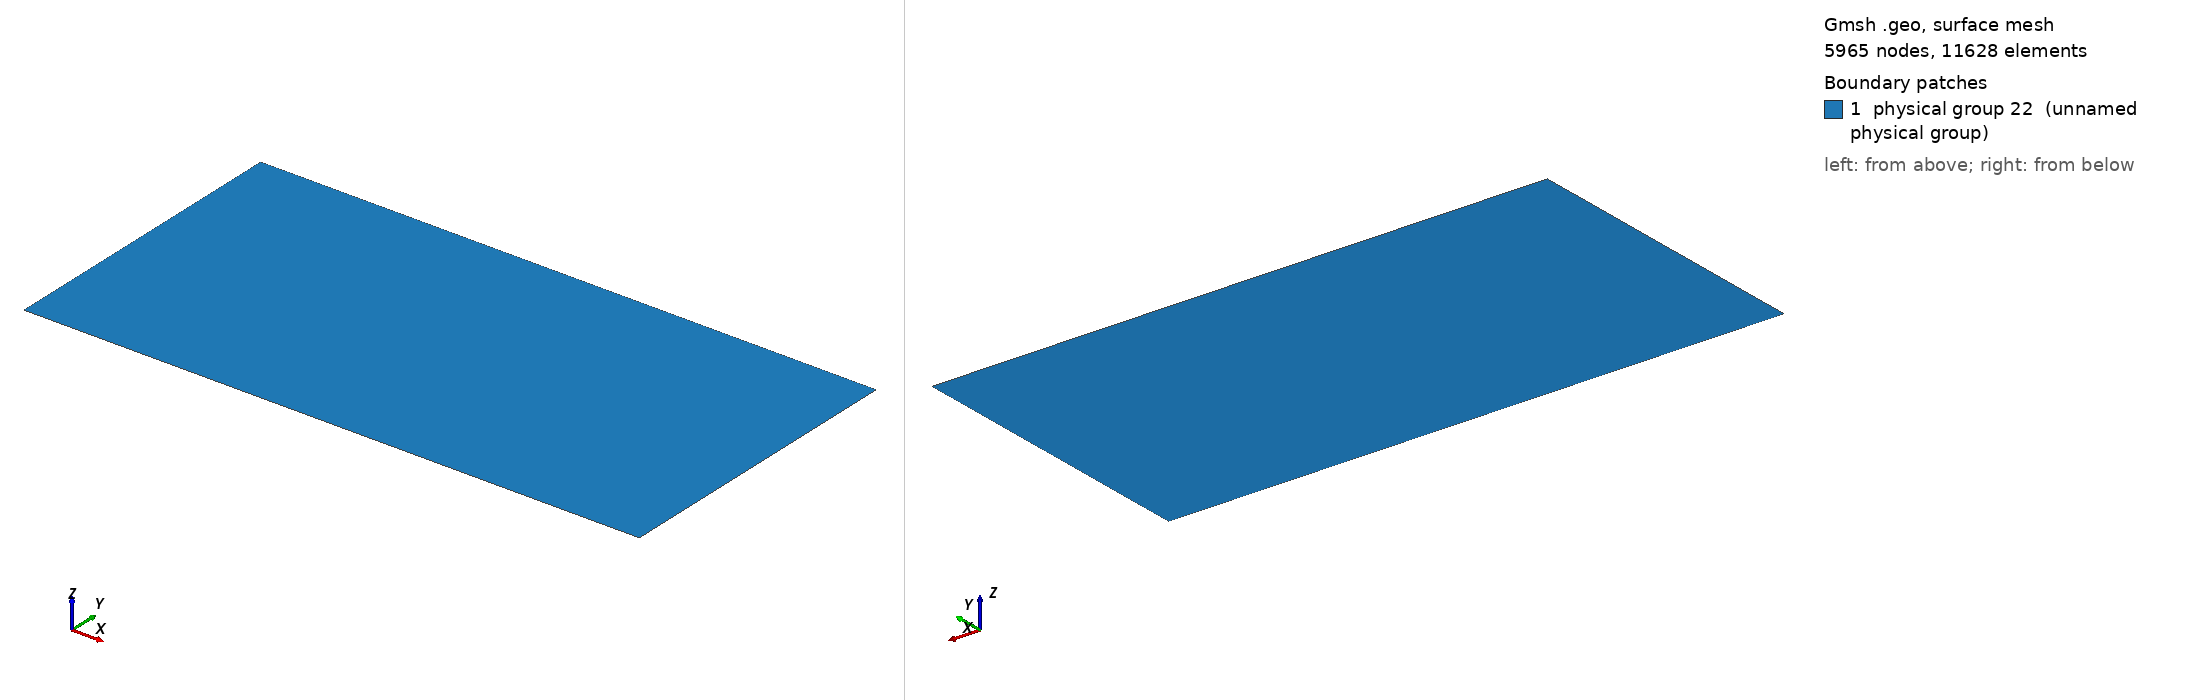

Gmsh geometry script, surface-meshed: 5965 nodes, 11628 surface elements. Boundary patches (legend numbers): 1 physical group 22 (unnamed physical group). Left view from above one corner, right view from below the opposite corner. Legend entries are the model's physical surfaces. The drawing asked Gmsh for element sizes between 1% and 20% of the model's largest extent; the script's own settings can give other sizes.

=== ridge2d.geo (drawn) ===
width = 1e6;
depth = 1e6;
res_hi = 5e2;
res_lo = 1e4;
res_med = 1e3;
Point(1) = {-width/2., 0, 0, res_med};
Point(2) = {0, 0, 0, res_hi};
Point(3) = {width/2., 0, 0, res_med};
Point(4) = {width/2., depth/2., 0, res_lo};
Point(5) = {-width/2., depth/2., 0, res_lo};
Line(1) = {1, 2};
Line(2) = {2, 3};
Line(3) = {3, 4};
Line(4) = {4, 5};
Line(5) = {5, 1};
Line Loop(16) = {1, 2, 3, 4, 5};
Plane Surface(16) = {16};
Physical Line(17) = {1};
Physical Line(18) = {2};
Physical Line(19) = {3};
Physical Line(20) = {4};
Physical Line(21) = {5};
Physical Surface(22) = {16};
